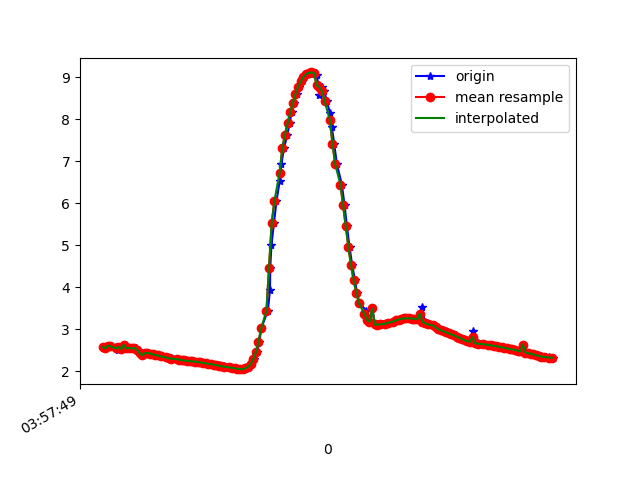

Data behind this chart, as committed beside it:
1618199869890, 895532844445578, 2.576294, -5.1686506, 7.917564
1618199869905, 895532863676348, 2.542, -5.134, 7.951
1618199869925, 895532882907118, 2.612, -5.19, 7.892
1618199869940, 895532902137888, 2.605, -5.138, 7.928
1618199869959, 895532921368658, 2.583, -5.27, 7.848
1618199869981, 895532940599428, 2.58, -5.219, 7.883
1618199869997, 895532959830198, 2.508, -5.248, 7.887
1618199870016, 895532979060968, 2.58, -5.242, 7.868
1618199870039, 895532998291738, 2.523, -5.201, 7.913
1618199870059, 895533017522508, 2.629, -5.192, 7.885
1618199870072, 895533036753278, 2.545, -5.167, 7.928
1618199870092, 895533055984048, 2.558, -5.317, 7.825
1618199870115, 895533075214818, 2.542, -5.268, 7.863
1618199870135, 895533094445588, 2.556, -5.177, 7.919
1618199870152, 895533113676358, 2.516, -5.316, 7.839
1618199870167, 895533132907128, 2.44, -5.279, 7.888
1618199870187, 895533152137898, 2.377, -5.416, 7.813
1618199870210, 895533171368668, 2.431, -5.384, 7.819
1618199870225, 895533190599438, 2.436, -5.38, 7.821
1618199870244, 895533209830208, 2.421, -5.355, 7.842
1618199870263, 895533229060978, 2.402, -5.354, 7.849
1618199870287, 895533248291748, 2.387, -5.362, 7.848
1618199870301, 895533267522518, 2.376, -5.366, 7.849
1618199870320, 895533286753288, 2.361, -5.357, 7.859
1618199870339, 895533305984058, 2.347, -5.34, 7.875
1618199870362, 895533325214828, 2.334, -5.332, 7.885
1618199870377, 895533344445598, 2.323, -5.33, 7.889
1618199870396, 895533363676368, 2.31, -5.328, 7.894
1618199870415, 895533382907138, 2.298, -5.321, 7.902
1618199870440, 895533402137908, 2.288, -5.314, 7.91
1618199870461, 895533421368678, 2.279, -5.306, 7.918
1618199870472, 895533440599448, 2.271, -5.298, 7.926
1618199870491, 895533459830218, 2.263, -5.291, 7.932
1618199870511, 895533479060988, 2.257, -5.285, 7.938
1618199870535, 895533498291758, 2.25, -5.282, 7.942
1618199870548, 895533517522528, 2.243, -5.278, 7.947
1618199870567, 895533536753298, 2.236, -5.271, 7.953
1618199870588, 895533555984068, 2.228, -5.263, 7.961
1618199870612, 895533575214838, 2.218, -5.256, 7.968
1618199870624, 895533594445608, 2.21, -5.252, 7.973
1618199870645, 895533613676378, 2.201, -5.241, 7.983
1618199870663, 895533632907148, 2.191, -5.229, 7.994
1618199870684, 895533652137918, 2.18, -5.221, 8.002
1618199870700, 895533671368688, 2.169, -5.218, 8.006
1618199870726, 895533690599458, 2.158, -5.215, 8.012
1618199870745, 895533709830228, 2.147, -5.207, 8.02
1618199870761, 895533729060998, 2.138, -5.199, 8.028
1618199870777, 895533748291768, 2.127, -5.195, 8.033
1618199870796, 895533767522538, 2.117, -5.196, 8.035
1618199870819, 895533786753308, 2.107, -5.191, 8.041
1618199870840, 895533805984078, 2.097, -5.18, 8.051
1618199870853, 895533825214848, 2.087, -5.174, 8.057
1618199870872, 895533844445618, 2.078, -5.173, 8.06
1618199870893, 895533863676388, 2.07, -5.171, 8.063
1618199870911, 895533882907158, 2.059, -5.165, 8.07
1618199870929, 895533902137928, 2.051, -5.158, 8.077
1618199870948, 895533921368698, 2.05, -5.148, 8.083
1618199870968, 895533940599468, 2.07, -5.135, 8.086
1618199870991, 895533959830238, 2.105, -5.12, 8.087
1618199871005, 895533979061008, 2.168, -5.088, 8.09
1618199871024, 895533998291778, 2.282, -5.021, 8.101
... 118 more rows
